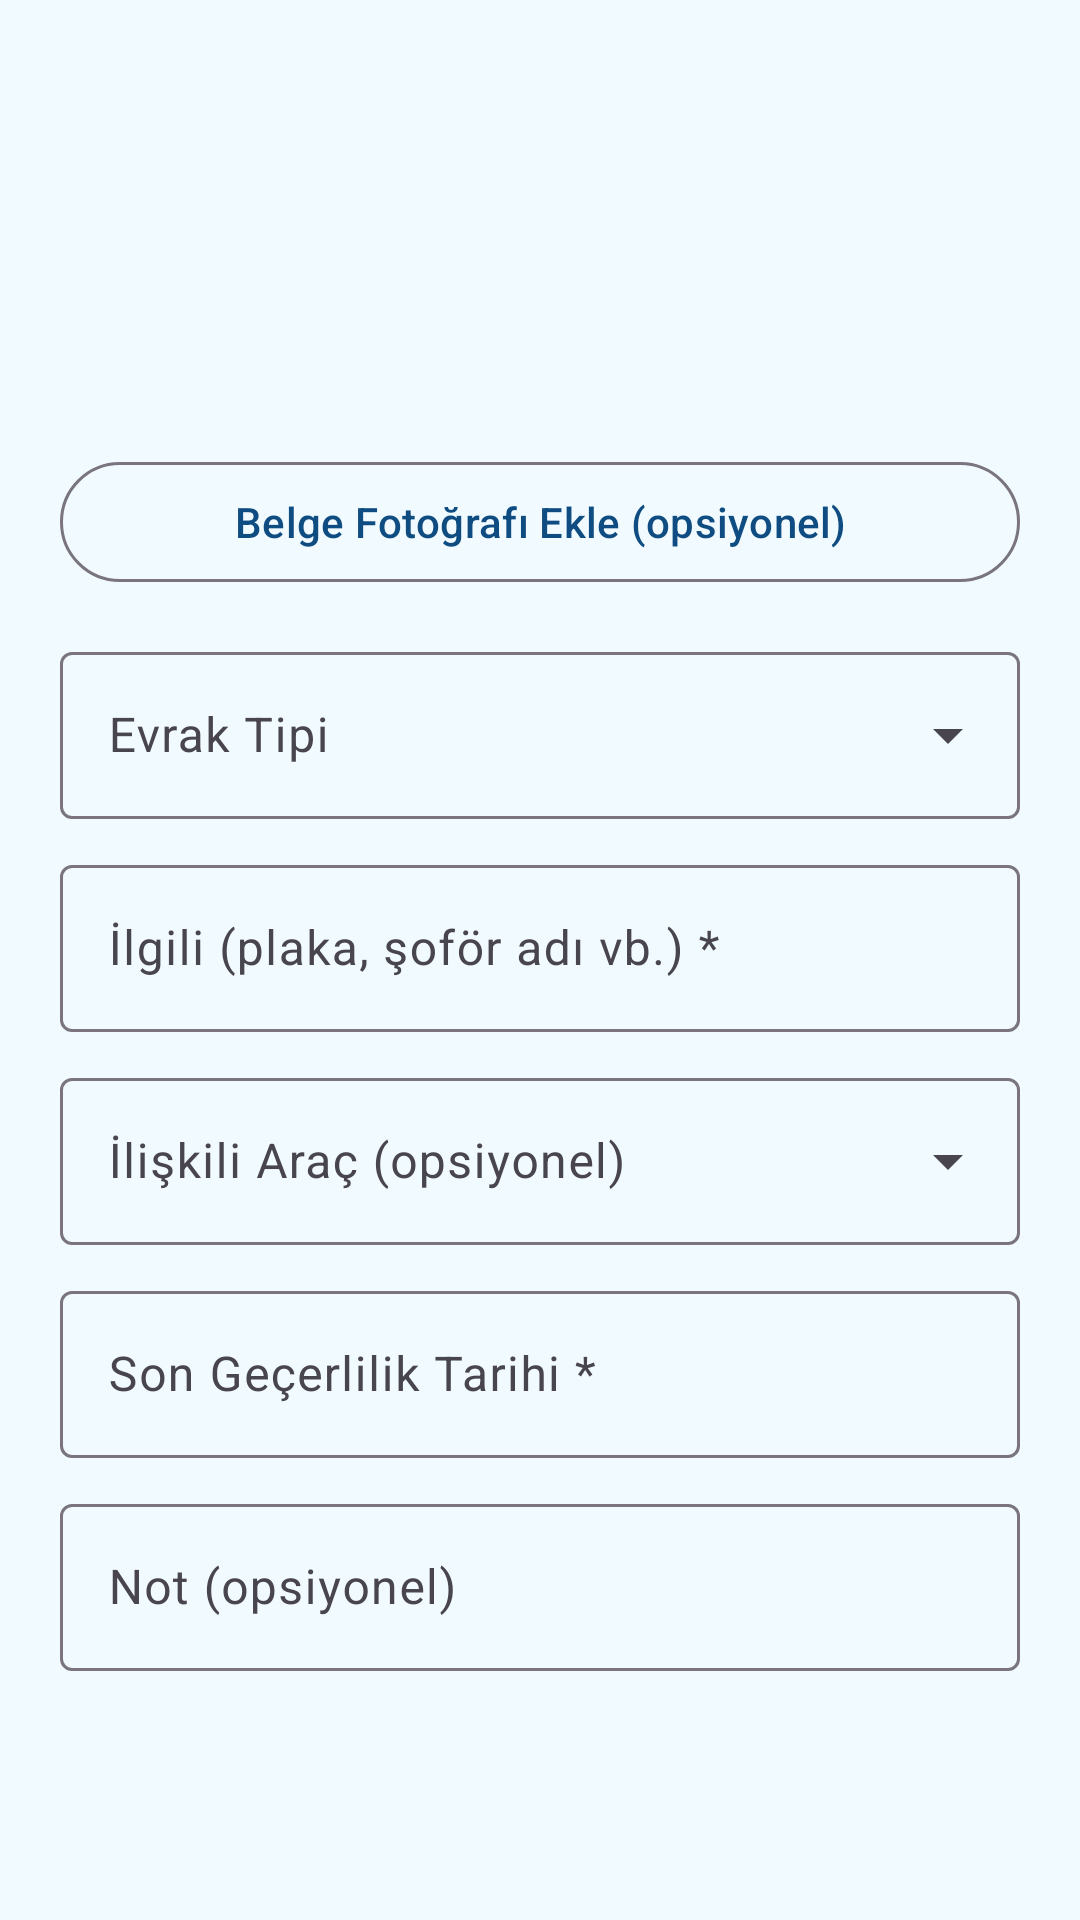

Layout XML and referenced resources for this Android screen:
<!-- AndroidManifest.xml: application theme Theme.StokTakip -->
<!-- res/layout/dialog_evrak_ekle.xml -->
<?xml version="1.0" encoding="utf-8"?>
<ScrollView xmlns:android="http://schemas.android.com/apk/res/android"
    xmlns:app="http://schemas.android.com/apk/res-auto"
    android:layout_width="match_parent"
    android:layout_height="wrap_content">

    <LinearLayout
        android:layout_width="match_parent"
        android:layout_height="wrap_content"
        android:orientation="vertical"
        android:padding="20dp">

        <ImageView
            android:id="@+id/imgOnizleme"
            android:layout_width="match_parent"
            android:layout_height="120dp"
            android:layout_marginBottom="10dp"
            android:background="@color/soft_bg"
            android:scaleType="centerCrop"
            android:contentDescription="@null" />

        <com.google.android.material.button.MaterialButton
            android:id="@+id/btnResimSec"
            style="@style/Widget.Material3.Button.OutlinedButton"
            android:layout_width="match_parent"
            android:layout_height="wrap_content"
            android:layout_marginBottom="14dp"
            android:text="Belge Fotoğrafı Ekle (opsiyonel)"
            android:textAllCaps="false" />

        <com.google.android.material.textfield.TextInputLayout
            android:layout_width="match_parent"
            android:layout_height="wrap_content"
            android:layout_marginBottom="10dp"
            style="@style/Widget.Material3.TextInputLayout.OutlinedBox.ExposedDropdownMenu">
            <AutoCompleteTextView
                android:id="@+id/dropdownEvrakTipi"
                android:layout_width="match_parent"
                android:layout_height="wrap_content"
                android:hint="Evrak Tipi"
                android:inputType="none" />
        </com.google.android.material.textfield.TextInputLayout>

        <com.google.android.material.textfield.TextInputLayout
            android:layout_width="match_parent"
            android:layout_height="wrap_content"
            android:layout_marginBottom="10dp"
            style="@style/Widget.Material3.TextInputLayout.OutlinedBox">
            <com.google.android.material.textfield.TextInputEditText
                android:id="@+id/editIlgiliAd"
                android:layout_width="match_parent"
                android:layout_height="wrap_content"
                android:hint="İlgili (plaka, şoför adı vb.) *" />
        </com.google.android.material.textfield.TextInputLayout>

        <com.google.android.material.textfield.TextInputLayout
            android:layout_width="match_parent"
            android:layout_height="wrap_content"
            android:layout_marginBottom="10dp"
            style="@style/Widget.Material3.TextInputLayout.OutlinedBox.ExposedDropdownMenu">
            <AutoCompleteTextView
                android:id="@+id/dropdownArac"
                android:layout_width="match_parent"
                android:layout_height="wrap_content"
                android:hint="İlişkili Araç (opsiyonel)"
                android:inputType="none" />
        </com.google.android.material.textfield.TextInputLayout>

        <com.google.android.material.textfield.TextInputLayout
            android:layout_width="match_parent"
            android:layout_height="wrap_content"
            android:layout_marginBottom="10dp"
            style="@style/Widget.Material3.TextInputLayout.OutlinedBox">
            <com.google.android.material.textfield.TextInputEditText
                android:id="@+id/editTarih"
                android:layout_width="match_parent"
                android:layout_height="wrap_content"
                android:hint="Son Geçerlilik Tarihi *"
                android:focusable="false"
                android:clickable="true" />
        </com.google.android.material.textfield.TextInputLayout>

        <com.google.android.material.textfield.TextInputLayout
            android:layout_width="match_parent"
            android:layout_height="wrap_content"
            style="@style/Widget.Material3.TextInputLayout.OutlinedBox">
            <com.google.android.material.textfield.TextInputEditText
                android:id="@+id/editNot"
                android:layout_width="match_parent"
                android:layout_height="wrap_content"
                android:hint="Not (opsiyonel)" />
        </com.google.android.material.textfield.TextInputLayout>

    </LinearLayout>
</ScrollView>
<!-- resources referenced by this layout -->
<resources>
  <color name="soft_bg">#F1FBFF</color>
  <style name="Theme.StokTakip" parent="Theme.Material3.Light.NoActionBar">
          <item name="colorPrimary">@color/mavi</item>
          <item name="colorPrimaryVariant">@color/dark</item>
          <item name="colorSecondary">@color/turkuaz</item>
          <item name="colorSecondaryVariant">@color/yesil</item>
          <item name="android:statusBarColor">@color/mavi</item>
          <item name="android:windowBackground">@color/soft_bg</item>
      </style>
  <color name="mavi">#0F4C81</color>
  <color name="dark">#0B2E3F</color>
  <color name="turkuaz">#00B4D8</color>
  <color name="yesil">#2ECC71</color>
</resources>
